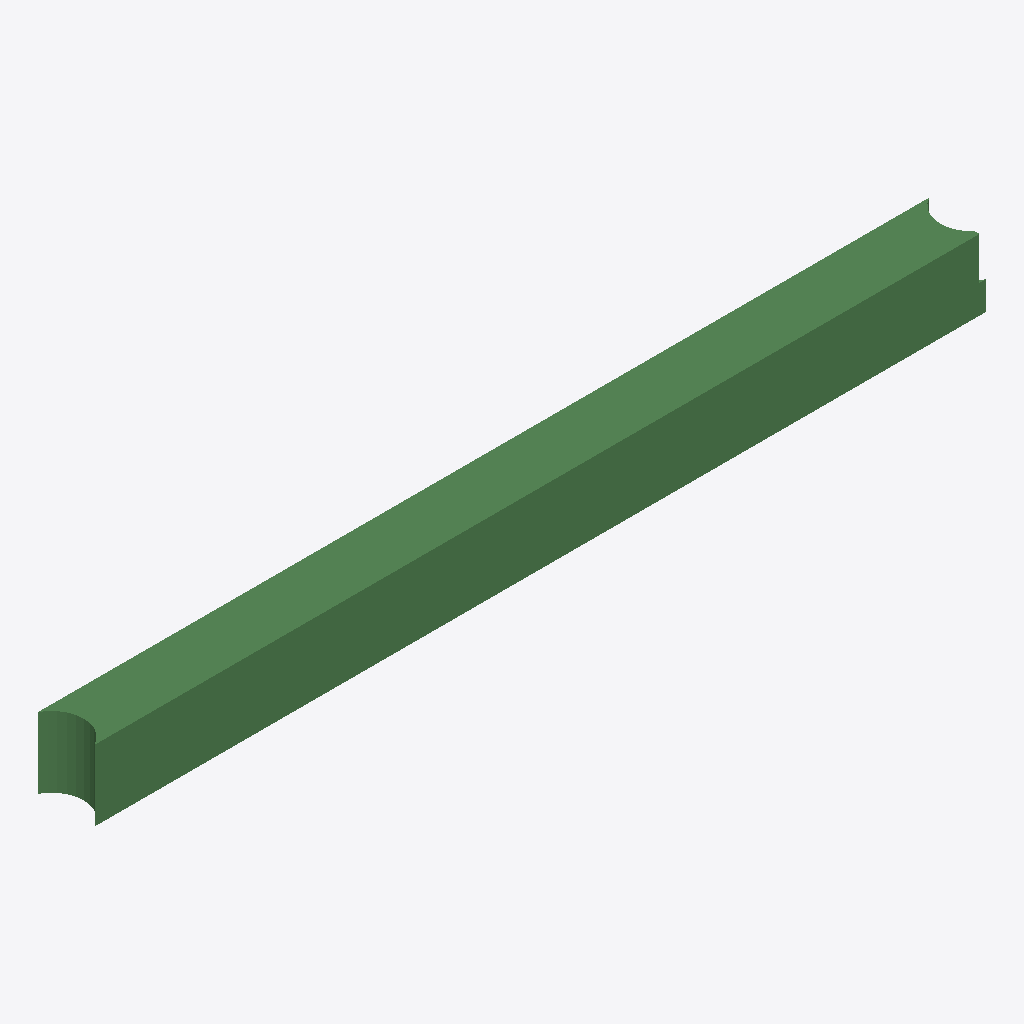
Isometric view of an IFC building model (IFC-SPF (STEP), schema IFC2X3, length unit metre), seen from the south-west, elements coloured by IFC class: 1 beam (green).
Extent 6296.2 m × 400.0 m × 500.0 m (x, y, z). Storeys (1): Default Building Storey at 0.00 m. Elements (1): 1 IfcBeam.

HEADER;
FILE_DESCRIPTION(('ViewDefinition [CoordinationView]'),'2;1');
FILE_NAME('/Users/macbook/Desktop/BIM/data/rst_advanced/IfcBeam69.ifc','2018-08-31T00:05:13-0400',('Unknown Author','info@ifctoolsproject.com'),('Unknown Organization'),'IFC Tools Project - IFC2x3 Java Toolbox','IFC2x3 Java Toolbox 2.0','Unknown Authorizer');
FILE_SCHEMA(('IFC2X3'));
ENDSEC;
DATA;
#200=IFCPROJECT('2hiyy8ntn2WhcsnH29mhtz',#192,'Default Project','Description of Default Project',$,$,$,(#195),#199);
#202=IFCBUILDING('046$TCTmb8KQAp9GJEh5zd',#192,'Default Building','Description',$,#201,$,$,.ELEMENT.,$,$,$);
#203=IFCBUILDINGSTOREY('2YvTiozl5B5hjBVu8Ml7SP',#192,'Default Building Storey','Description',$,#201,$,$,.ELEMENT.,$);
#1=IFCBEAM('1WrzGm1SD2ev45B_OWQ3EL',#2,'M_Concrete-Rectangular Beam:400 x 800mm:124753',$,'M_Concrete-Rectangular Beam:400 x 800mm:69975',#3,#4,'124753');
ENDSEC;
